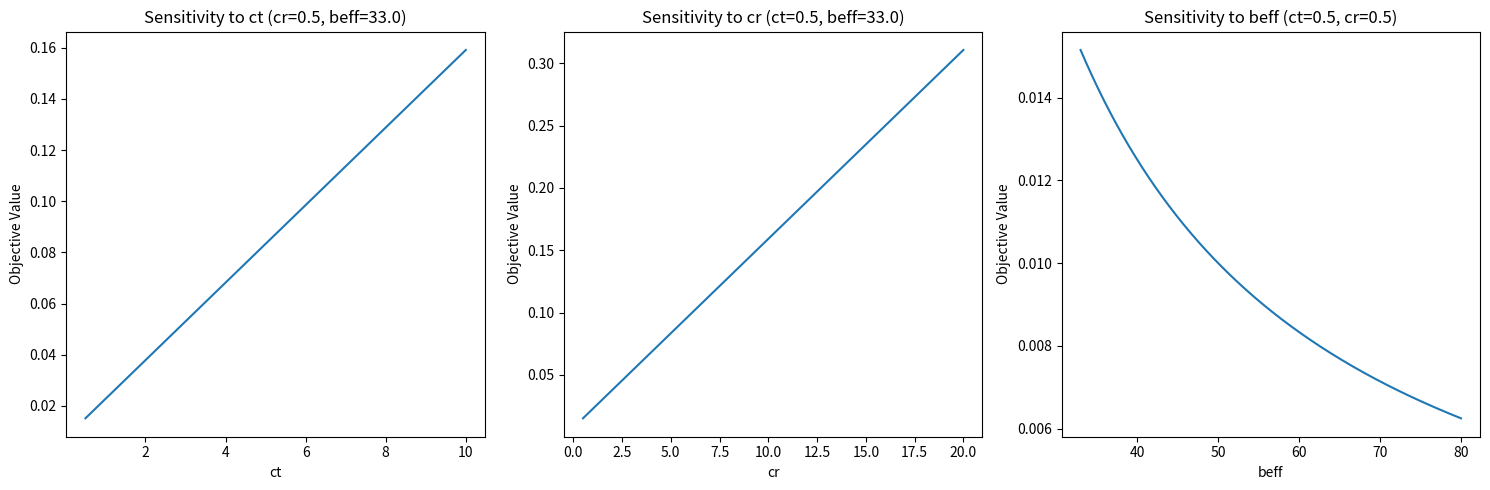

The matplotlib source for this figure:
import numpy as np
import matplotlib.pyplot as plt

# Objective function
def objective(ct, cr, beff):
    return (ct + cr) / (2 * beff)

def sensitivity_analysis():
    # Define base values
    base_ct = 0.5
    base_cr = 0.5
    base_beff = 33.0
    
    # Define ranges with small steps
    delta = 1e-5
    ct_range = np.arange(0.5, 10, delta)
    cr_range = np.arange(0.5, 20, delta)
    beff_range = np.arange(33, 80, delta)
    
    # Calculate objective values - each calculation isolates one variable
    ct_objectives = [objective(ct, base_cr, base_beff) for ct in ct_range]
    cr_objectives = [objective(base_ct, cr, base_beff) for cr in cr_range]
    beff_objectives = [objective(base_ct, base_cr, beff) for beff in beff_range]
    
    # Create subplots
    fig, axs = plt.subplots(1, 3, figsize=(15, 5))
    
    # Plot for ct (cr and beff constant)
    axs[0].plot(ct_range, ct_objectives)
    axs[0].set_xlabel('ct')
    axs[0].set_ylabel('Objective Value')
    axs[0].set_title(f'Sensitivity to ct (cr={base_cr}, beff={base_beff})')
    
    # Plot for cr (ct and beff constant)
    axs[1].plot(cr_range, cr_objectives)
    axs[1].set_xlabel('cr')
    axs[1].set_ylabel('Objective Value')
    axs[1].set_title(f"Sensitivity to cr (ct={base_ct}, beff={base_beff})")
    
    # Plot for beff (ct and cr constant)
    axs[2].plot(beff_range, beff_objectives)
    axs[2].set_xlabel('beff')
    axs[2].set_ylabel('Objective Value')
    axs[2].set_title(f"Sensitivity to beff (ct={base_ct}, cr={base_cr})")
    
    plt.tight_layout()
    plt.show()

# Run the sensitivity analysis
sensitivity_analysis()